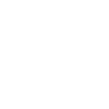
t = 0.00 s
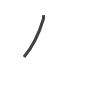
t = 0.75 s
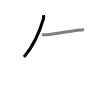
t = 1.50 s
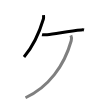
t = 2.50 s
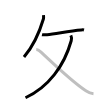
t = 3.25 s
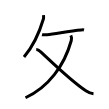
t = 4.00 s

The animated SVG that drew these frames (rendered in a browser with its animation timeline set to each time). Animation: 4 SMIL elements (animate=4); one cycle of 4.00 s.

<svg width="109px" height="109px" viewBox="0 0 px 109px" xmlns="http://www.w3.org/2000/svg" xmlns:xlink="http://www.w3.org/1999/xlink" xml:space="preserve" version="1.1"  baseProfile="full">
<path d="M43.5,15.14c0.06,0.96,0.29,2.52-0.11,3.87C40.5,28.75,34,45.25,24,57" style="fill:none;stroke:black;stroke-width:3;opacity:0">
  <animate attributeType="CSS" attributeName="opacity" from="0" to="1" begin="0s" dur="1s" repeatCount="0" fill="freeze" />
</path>
<path d="M42,34.67c1.5,0.33,4.28,0,5.09-0.04c8.39-0.52,21.41-3.88,34.22-4.72c1.44-0.09,2.32-0.02,2.69,0.08" style="fill:none;stroke:black;stroke-width:3;opacity:0">
  <animate attributeType="CSS" attributeName="opacity" from="0" to="1" begin="1s" dur="1s" repeatCount="0" fill="freeze" />
</path>
<path d="M70.85,35.43c0.73,1.51,1.13,2.58,0.37,5.33C64.25,65.75,48.5,87.25,25.5,97.75" style="fill:none;stroke:black;stroke-width:3;opacity:0">
  <animate attributeType="CSS" attributeName="opacity" from="0" to="1" begin="2s" dur="1s" repeatCount="0" fill="freeze" />
</path>
<path d="M36.25,49.5c2,0,3.18,1.08,4.76,2.54C51.75,62,71.5,81.25,85.84,90.68c2.64,1.74,5.44,2.89,7.66,3.07" style="fill:none;stroke:black;stroke-width:3;opacity:0">
  <animate attributeType="CSS" attributeName="opacity" from="0" to="1" begin="3s" dur="1s" repeatCount="0" fill="freeze" />
</path>
</svg>
